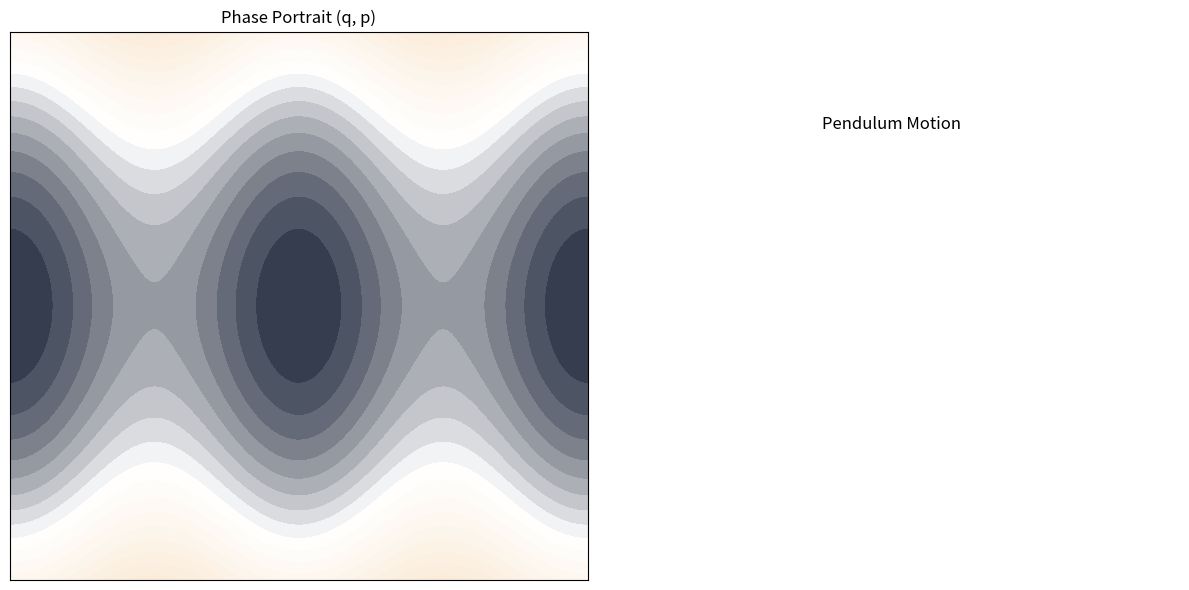

Reproduce this figure in Python.
import numpy as np
import matplotlib.pyplot as plt
from matplotlib.animation import FuncAnimation
from matplotlib.colors import LinearSegmentedColormap

# Custom colours (normalized to [0, 1])
antique_white = np.array([250.0, 235.0, 215.0]) / 255.0
cendre_blue   = np.array([ 61.0, 129.0, 172.0]) / 255.0
dress_blues   = np.array([ 42.0,  50.0,  68.0]) / 255.0
super_lemon   = np.array([232.0, 193.0,  63.0]) / 255.0
white         = np.array([255.0, 255.0, 255.0]) / 255.0

colors = [dress_blues, white, antique_white]
custom_cmap = LinearSegmentedColormap.from_list("my_cmap", colors, N=256)

# Pendulum parameters
m = 1.0
l = 1.0
I = 1.0
g = 9.81

# Hamiltonian and vector field
def H(p, q):
    return 0.5 * p**2 / I + m * g * l * (1 - np.cos(q))

def hamiltonian_vector_field(p, q):
    dq = p / I
    dp = -m * g * l * np.sin(q)
    return dq, dp

# Symplectic Euler integrator
def simulate_trajectory(p0, q0, dt, steps):
    q_traj = [q0]
    p_traj = [p0]
    for _ in range(steps):
        q = q_traj[-1]
        p = p_traj[-1]
        dp = -m * g * l * np.sin(q)
        p_new = p + dt * dp
        dq = p_new / I
        q_new = q + dt * dq
        p_traj.append(p_new)
        q_traj.append(q_new)
    return np.array(q_traj), np.array(p_traj)

# Initial conditions and trajectory
q0 = np.pi / 3
p0 = 2.5
dt = 0.01
steps = 1000
q_traj, p_traj = simulate_trajectory(p0, q0, dt, steps)

# Grid for phase portrait
q_vals = np.linspace(-2 * np.pi, 2 * np.pi, 300)
p_vals = np.linspace(-10, 10, 300)
Q, P   = np.meshgrid(q_vals, p_vals)
H_vals = H(P, Q)

# Setup figure and subplots
fig, (ax1, ax2) = plt.subplots(1, 2, figsize=(12, 6))

# --- Phase portrait (left) ---
contour = ax1.contourf(Q, P, H_vals, levels=20, cmap=custom_cmap)
dot, = ax1.plot([], [], 'ro')
ax1.set_xlim(-2 * np.pi, 2 * np.pi)
ax1.set_ylim(-10, 10)
ax1.set_xticks([])
ax1.set_yticks([])
ax1.set_title("Phase Portrait (q, p)")

# --- Pendulum animation (right) ---
pendulum_line, = ax2.plot([], [], 'o-', lw=5, color='black')
ax2.set_xlim(-1.2, 1.2)
ax2.set_ylim(-1.2, 0.2)
ax2.set_aspect('equal')
ax2.axis('off')
ax2.set_title("Pendulum Motion")

# Mutable container for the arrow
arrow_artist = [None]

def update(frame):
    q = q_traj[frame]
    p = p_traj[frame]

    dot.set_data([q], [p])

    if arrow_artist[0] is not None:
        arrow_artist[0].remove()

    dq, dp = hamiltonian_vector_field(p, q)
    arrow_artist[0] = ax1.arrow(q, p, dq * 0.3, dp * 0.3,
                                head_width=0.3, head_length=0.5, fc='r', ec='r')

    x = l * np.sin(q)
    y = -l * np.cos(q)
    pendulum_line.set_data([0, x], [0, y])

    return dot, arrow_artist[0], pendulum_line

# Create animation
ani = FuncAnimation(fig, update, frames=steps, interval=20, blit=False)
plt.tight_layout()
plt.show()